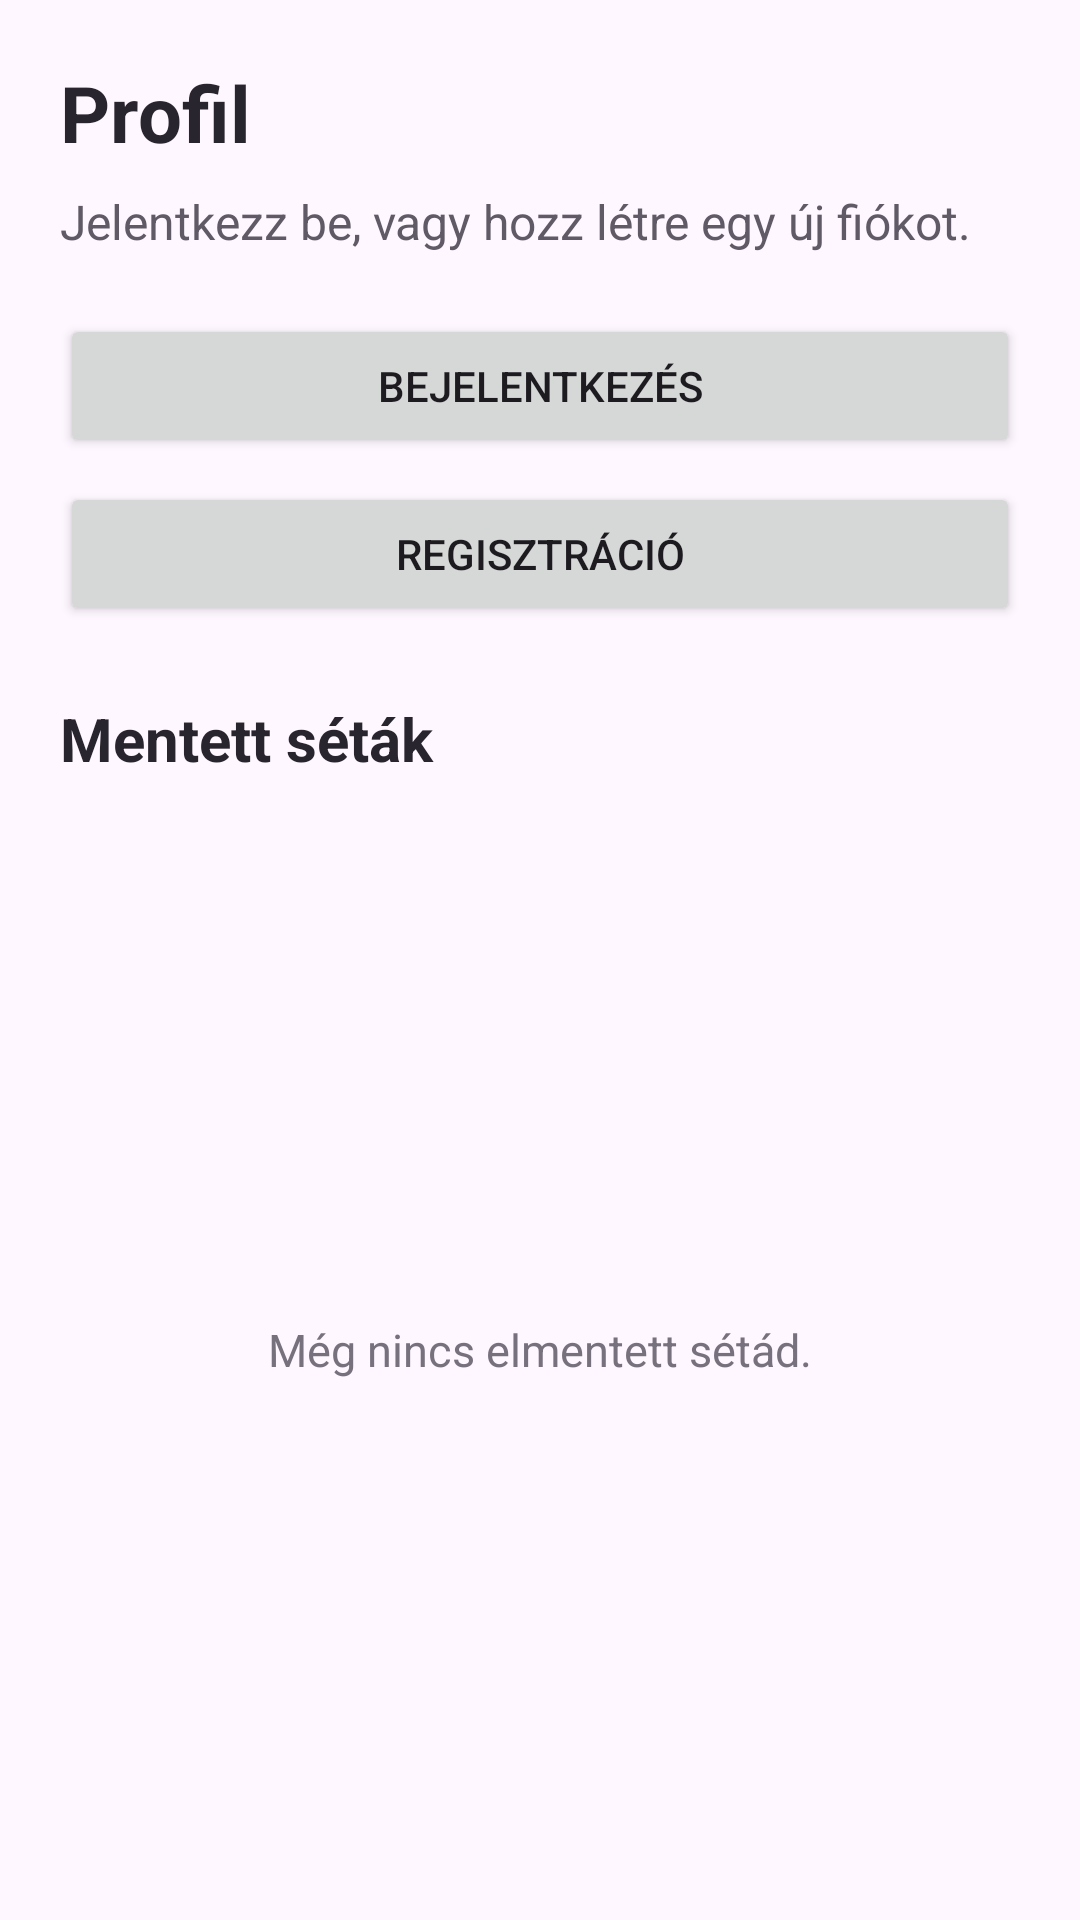

This screen was rendered from an Android layout file. Write that file and the resources it references.
<!-- AndroidManifest.xml: application theme Theme.BudapestExplorer -->
<!-- res/layout/fragment_profile.xml -->
<?xml version="1.0" encoding="utf-8"?>
<androidx.constraintlayout.widget.ConstraintLayout
    xmlns:android="http://schemas.android.com/apk/res/android"
    xmlns:app="http://schemas.android.com/apk/res-auto"
    xmlns:tools="http://schemas.android.com/tools"
    android:layout_width="match_parent"
    android:layout_height="match_parent"
    android:paddingStart="20dp"
    android:paddingEnd="20dp"
    tools:context=".ProfileFragment">

    <TextView
        android:id="@+id/textProfileTitle"
        android:layout_width="0dp"
        android:layout_height="wrap_content"
        android:layout_marginTop="20dp"
        android:text="Profil"
        android:textColor="#29252F"
        android:textSize="26sp"
        android:textStyle="bold"
        app:layout_constraintEnd_toEndOf="parent"
        app:layout_constraintStart_toStartOf="parent"
        app:layout_constraintTop_toTopOf="parent" />

    <TextView
        android:id="@+id/textProfileDescription"
        android:layout_width="0dp"
        android:layout_height="wrap_content"
        android:layout_marginTop="8dp"
        android:text="Jelentkezz be, vagy hozz létre egy új fiókot."
        android:textColor="#5F5A66"
        android:textSize="16sp"
        app:layout_constraintEnd_toEndOf="parent"
        app:layout_constraintStart_toStartOf="parent"
        app:layout_constraintTop_toBottomOf="@id/textProfileTitle" />

    <Button
        android:id="@+id/button_open_login"
        android:layout_width="0dp"
        android:layout_height="wrap_content"
        android:layout_marginTop="20dp"
        android:text="Bejelentkezés"
        app:layout_constraintEnd_toEndOf="parent"
        app:layout_constraintStart_toStartOf="parent"
        app:layout_constraintTop_toBottomOf="@id/textProfileDescription" />

    <Button
        android:id="@+id/button_open_register"
        android:layout_width="0dp"
        android:layout_height="wrap_content"
        android:layout_marginTop="8dp"
        android:text="Regisztráció"
        app:layout_constraintEnd_toEndOf="parent"
        app:layout_constraintStart_toStartOf="parent"
        app:layout_constraintTop_toBottomOf="@id/button_open_login" />

    <Button
        android:id="@+id/button_logout"
        android:layout_width="0dp"
        android:layout_height="wrap_content"
        android:layout_marginTop="8dp"
        android:text="Kijelentkezés"
        android:visibility="gone"
        app:layout_constraintEnd_toEndOf="parent"
        app:layout_constraintStart_toStartOf="parent"
        app:layout_constraintTop_toBottomOf="@id/button_open_register" />

    <TextView
        android:id="@+id/textSavedWalksTitle"
        android:layout_width="0dp"
        android:layout_height="wrap_content"
        android:layout_marginTop="24dp"
        android:text="Mentett séták"
        android:textColor="#29252F"
        android:textSize="20sp"
        android:textStyle="bold"
        app:layout_constraintEnd_toEndOf="parent"
        app:layout_constraintStart_toStartOf="parent"
        app:layout_constraintTop_toBottomOf="@id/button_logout" />

    <androidx.recyclerview.widget.RecyclerView
        android:id="@+id/recyclerWalks"
        android:layout_width="0dp"
        android:layout_height="0dp"
        android:clipToPadding="false"
        android:paddingTop="12dp"
        android:paddingBottom="16dp"
        app:layout_constraintBottom_toBottomOf="parent"
        app:layout_constraintEnd_toEndOf="parent"
        app:layout_constraintStart_toStartOf="parent"
        app:layout_constraintTop_toBottomOf="@id/textSavedWalksTitle" />

    <TextView
        android:id="@+id/textNoSavedWalks"
        android:layout_width="0dp"
        android:layout_height="0dp"
        android:gravity="center"
        android:text="Még nincs elmentett sétád."
        android:textColor="#77717E"
        android:textSize="15sp"
        app:layout_constraintBottom_toBottomOf="@id/recyclerWalks"
        app:layout_constraintEnd_toEndOf="@id/recyclerWalks"
        app:layout_constraintStart_toStartOf="@id/recyclerWalks"
        app:layout_constraintTop_toTopOf="@id/recyclerWalks" />

</androidx.constraintlayout.widget.ConstraintLayout>
<!-- resources referenced by this layout -->
<resources>
  <style name="Theme.BudapestExplorer" parent="Base.Theme.BudapestExplorer" />
  <style name="Base.Theme.BudapestExplorer" parent="Theme.Material3.DayNight.NoActionBar">
          
          
      </style>
</resources>
